The GitHub repository IgnBys/Inteligentny_robot_AI contains a labelled image folder "Inteligentny_robot_AI" with 3 categories: bluza, pilka, telefon. Examples follow, each with its label.

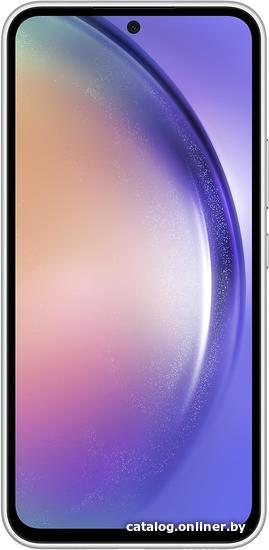
Label: telefon

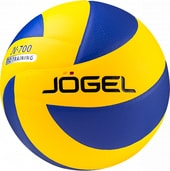
Label: pilka

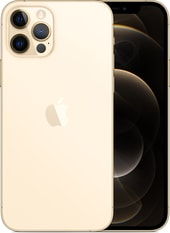
Label: telefon

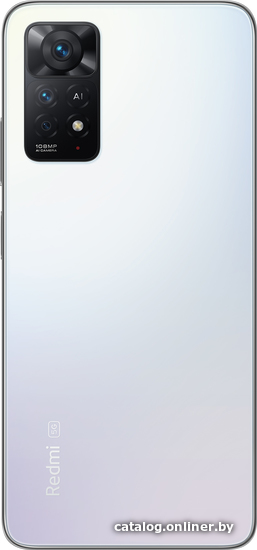
Label: telefon

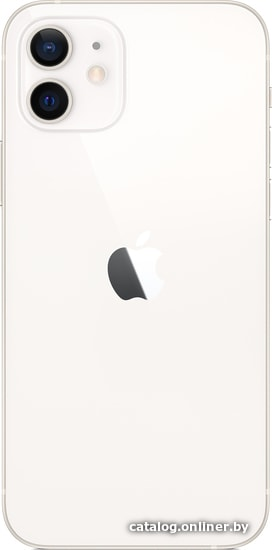
Label: telefon

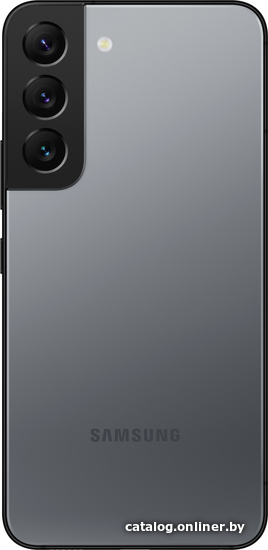
Label: telefon
